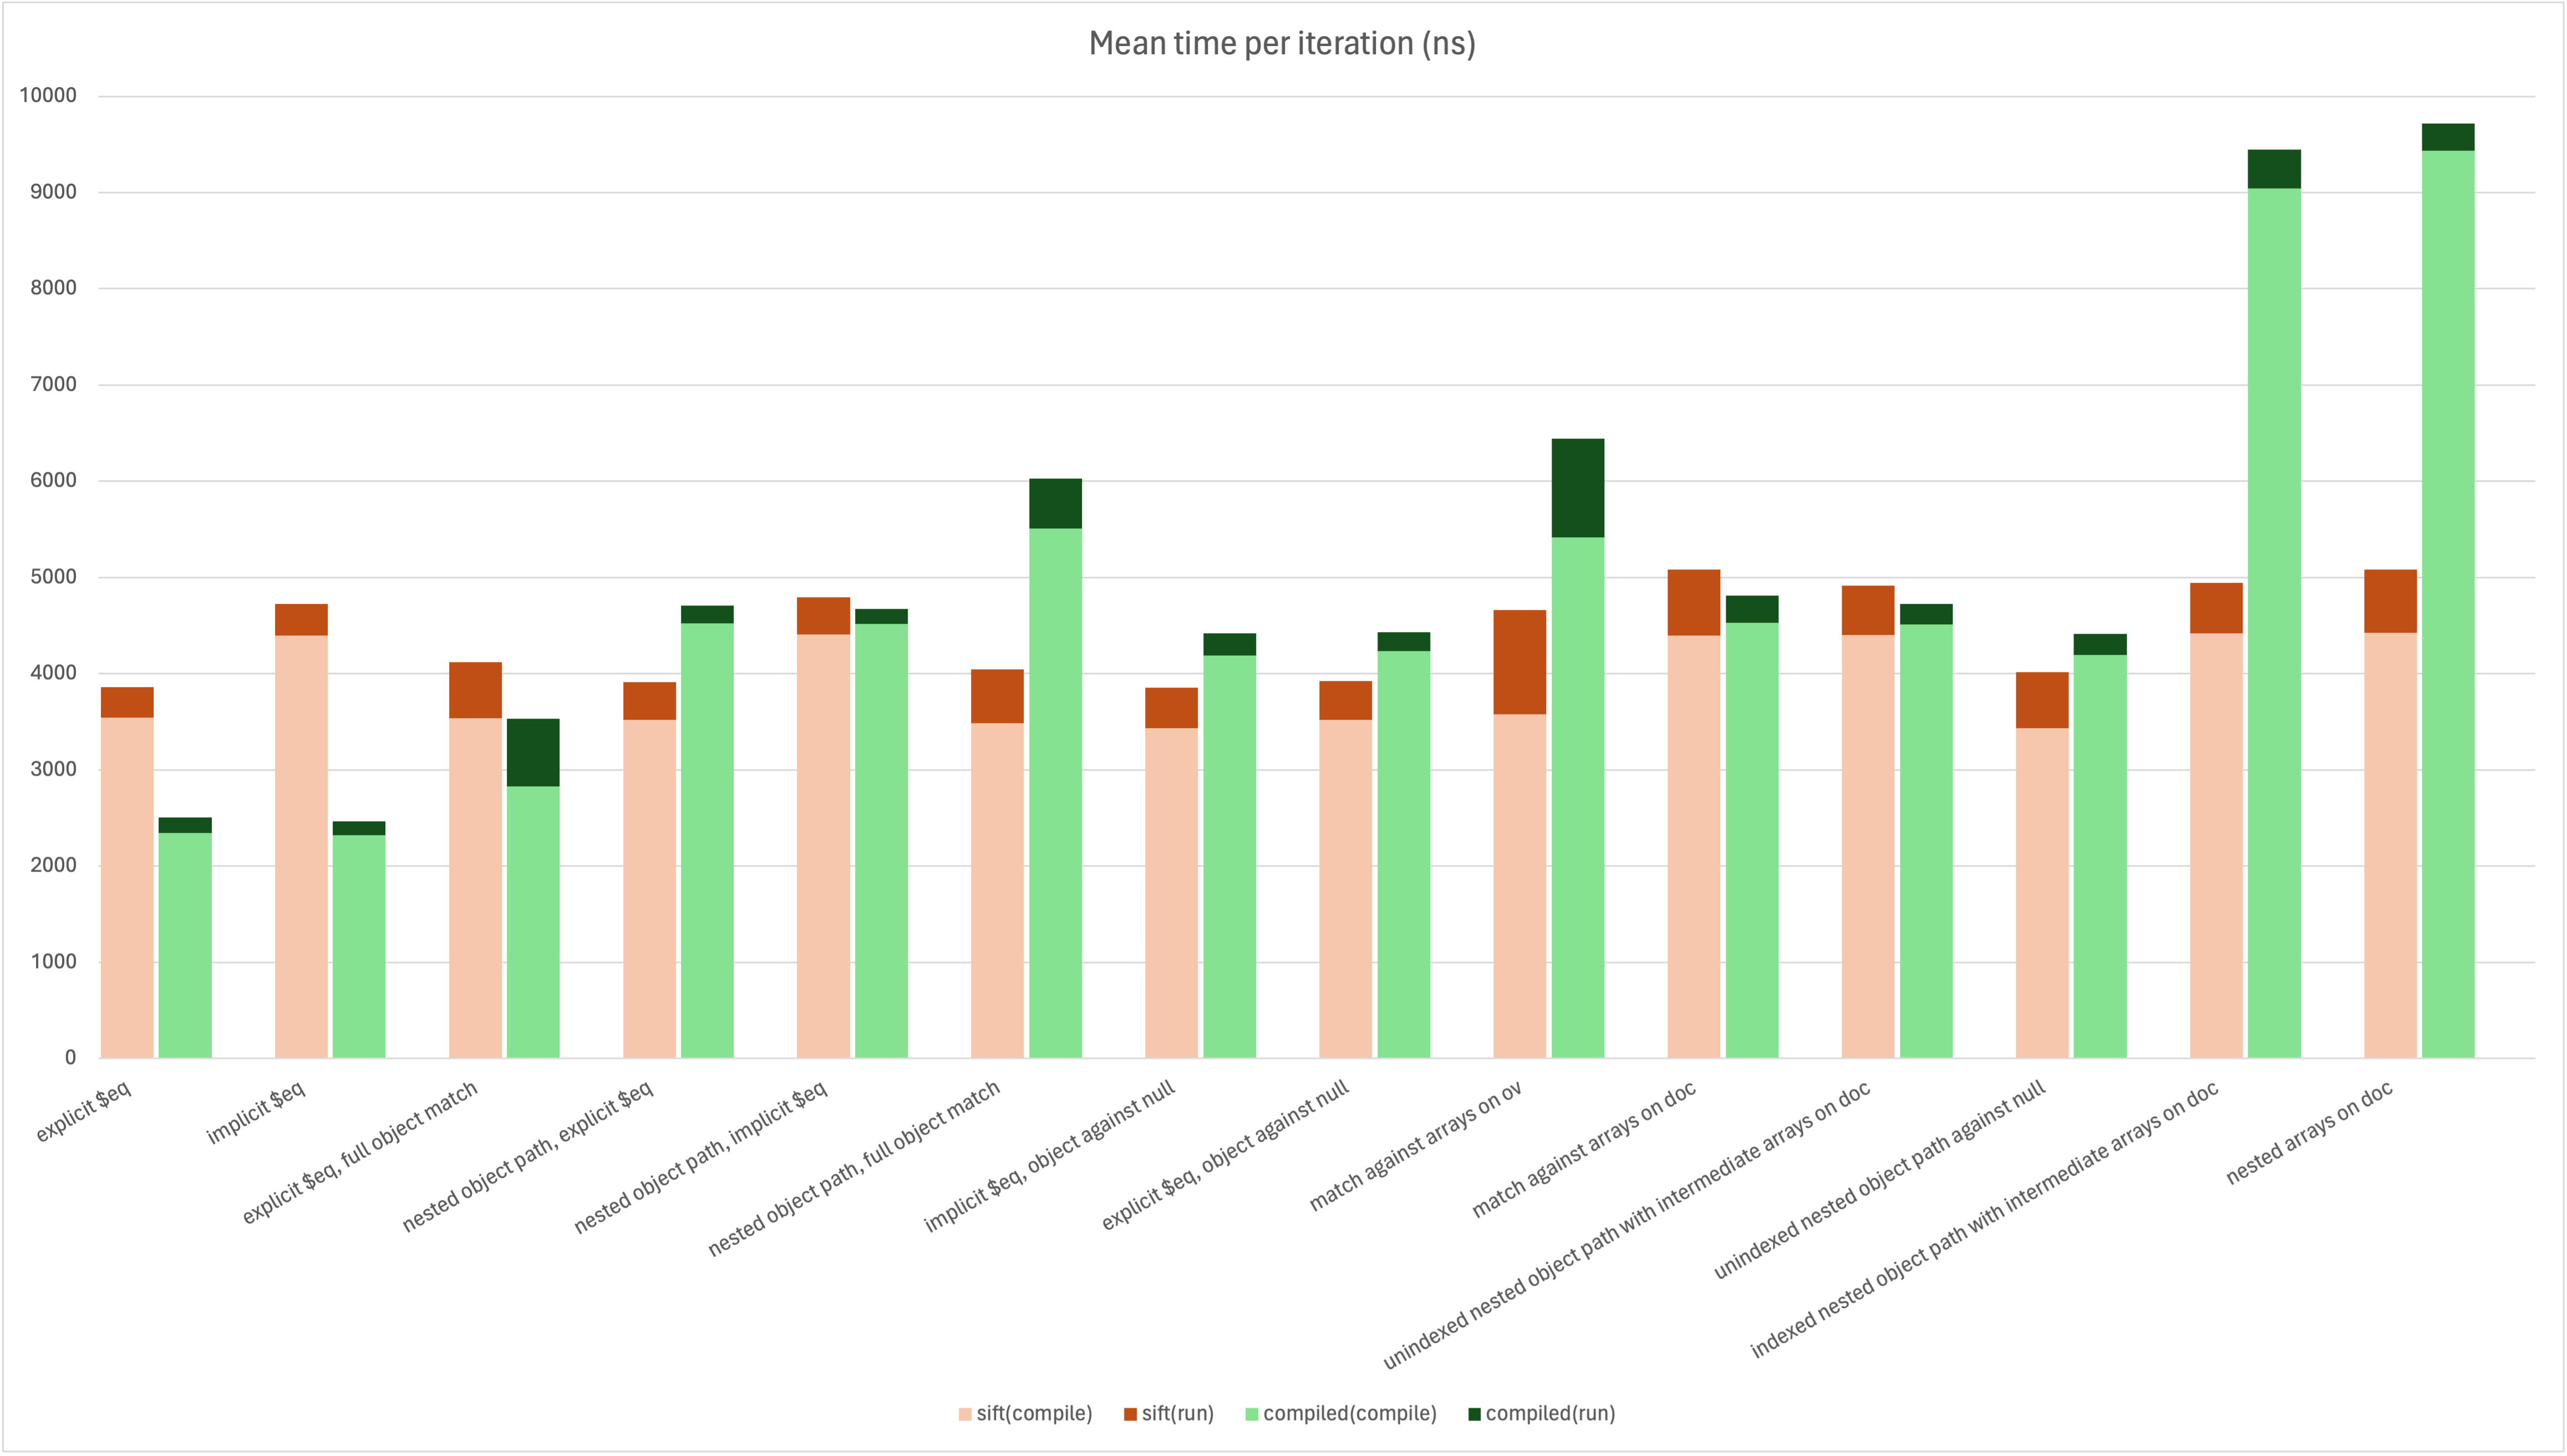

Data behind this chart, as committed beside it:
, sift, sift(compile), sift(run), compiled, compiled(compile), compiled(run)
explicit $eq, 3781, 3542, 317.1, , , 
, , , , 2451, 2345, 160.7
implicit $eq, 4716, 4398, 326.7, , , 
, , , , 2424, 2321, 146.1
explicit $eq, full object match, 4064, 3535, 582.7, , , 
, , , , 3482, 2825, 708.3
nested object path, explicit $eq, 3848, 3517, 391.8, , , 
, , , , 4642, 4524, 185.1
nested object path, implicit $eq, 4758, 4410, 381.6, , , 
, , , , 4648, 4515, 155.8
nested object path, full object match, 3979, 3486, 558.5, , , 
, , , , 5942, 5511, 518.5
implicit $eq, object against null, 3780, 3436, 415.6, , , 
, , , , 4285, 4186, 232.8
explicit $eq, object against null, 3889, 3522, 403.9, , , 
, , , , 4410, 4234, 198.7
match against arrays on ov, 4585, 3575, 1087, , , 
, , , , 6381, 5419, 1025
match against arrays on doc, 5038, 4398, 682.6, , , 
, , , , 4760, 4529, 282.4
unindexed nested object path with interm…, 4841, 4401, 511.1, , , 
, , , , 4652, 4512, 215.8
unindexed nested object path against nul…, 3955, 3431, 586.1, , , 
, , , , 4374, 4197, 218.3
indexed nested object path with intermed…, 4882, 4420, 523.1, , , 
, , , , 9382, 9044, 400.9
nested arrays on doc, 5029, 4424, 659.8, , , 
, , , , 9574, 9435, 280.4
